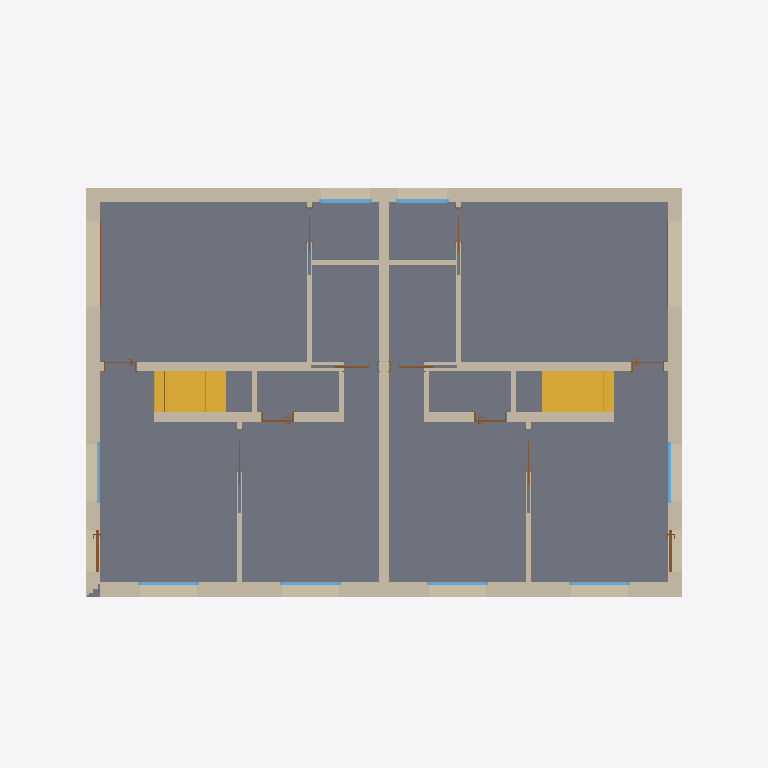
Plan cut of the same IFC building model at storey 'A_S_0' (level -0.25 m, cut at 1.15 m), seen from above with north up, elements coloured by IFC class: 19 walls (beige), 14 doors (brown), 8 windows (light blue), 2 slabs (grey), 2 stairs (yellow). Cut surfaces are drawn darker.
Extent 17.4 m × 12.4 m × 8.2 m (x, y, z). Storeys (6): A_S_0 at -0.25 m; A_A_0 at 0.00 m; A_S_1 at 2.91 m; A_A_1 at 3.08 m; A_S_2 at 5.99 m; A_A_2 at 6.20 m. Elements (118): 37 IfcWall, 26 IfcDoor, 18 IfcBeam, 16 IfcWindow, 13 IfcSlab, 4 IfcRailing, 2 IfcRoof, 2 IfcStair.

HEADER;
FILE_DESCRIPTION(('ViewDefinition [ReferenceView_V1.2]','ExchangeRequirement [Architecture]'),'2;1');
FILE_NAME('Project Number','2023-01-28T14:43:43',(''),(''),'ODA IFC SDK 22.8','22.1.21.13 - Exporter 22.1.21.13 - Alternate UI 22.1.21.13','');
FILE_SCHEMA(('IFC4'));
ENDSEC;
DATA;
#94=IFCPROJECT('18Q_IqR7DFiQ4nayL3jcz4',#21,'Project Number',$,$,'Project Name','Project Status',(#87),#84);
#125=IFCSITE('18Q_IqR7DFiQ4nayL3jcz6',#21,'Default',$,$,#124,$,$,.ELEMENT.,$,$,$,$,$);
#99=IFCBUILDING('18Q_IqR7DFiQ4nayL3jcz5',#21,'',$,$,#16,$,'',.ELEMENT.,$,$,$);
#103=IFCBUILDINGSTOREY('18Q_IqR7DFiQ4nayMyJK$F',#21,'A_S_0',$,'Level:S_Level',#102,$,'A_S_0',.ELEMENT.,-0.24999999999999997);
#106=IFCBUILDINGSTOREY('18Q_IqR7DFiQ4nayMyIP63',#21,'A_A_0',$,'Level:A_Level',#105,$,'A_A_0',.ELEMENT.,0.0);
#110=IFCBUILDINGSTOREY('18Q_IqR7DFiQ4nayMyJK_c',#21,'A_S_1',$,'Level:S_Level',#109,$,'A_S_1',.ELEMENT.,2.91);
#114=IFCBUILDINGSTOREY('18Q_IqR7DFiQ4nayMyIP82',#21,'A_A_1',$,'Level:A_Level',#113,$,'A_A_1',.ELEMENT.,3.08);
#118=IFCBUILDINGSTOREY('18Q_IqR7DFiQ4nayMyJKui',#21,'A_S_2',$,'Level:S_Level',#117,$,'A_S_2',.ELEMENT.,5.99);
#122=IFCBUILDINGSTOREY('18Q_IqR7DFiQ4nayMyJKnj',#21,'A_A_2',$,'Level:A_Level',#121,$,'A_A_2',.ELEMENT.,6.197055236082012);
#3822=IFCSLAB('3An3Jv929ESghIDU2Wizvq',#21,'Floor:FLR.ARC.1.XPS.CNC.CNC.CRM:393181',$,'Floor:FLR.ARC.1.XPS.CNC.CNC.CRM',#3811,#3821,'393181',.FLOOR.);
#1685=IFCWALL('25nimbPf55N8aE8hj0ycpa',#21,'Basic Wall:WLL.EXT.11.DRW.MWL.WD.MWL.PLS:388352',$,'Basic Wall:WLL.EXT.11.DRW.MWL.WD.MWL.PLS',#1680,#1684,'388352',.NOTDEFINED.);
#2154=IFCWALL('25nimbPf55N8aE8hj0yczP',#21,'Basic Wall:WLL.EXT.11.DRW.MWL.WD.MWL.PLS:388797',$,'Basic Wall:WLL.EXT.11.DRW.MWL.WD.MWL.PLS',#2149,#2153,'388797',.NOTDEFINED.);
#1969=IFCWALL('25nimbPf55N8aE8hj0yc$Z',#21,'Basic Wall:WLL.EXT.11.DRW.MWL.WD.MWL.PLS:388615',$,'Basic Wall:WLL.EXT.11.DRW.MWL.WD.MWL.PLS',#1964,#1968,'388615',.NOTDEFINED.);
#2372=IFCWALL('25nimbPf55N8aE8hj0yd3s',#21,'Basic Wall:WLL.EXT.11.DRW.MWL.WD.MWL.PLS:389394',$,'Basic Wall:WLL.EXT.11.DRW.MWL.WD.MWL.PLS',#2367,#2371,'389394',.NOTDEFINED.);
#3962=IFCWALL('1aeR2HLFDEsPKksHlQwz6i',#21,'Basic Wall:WLL.INT.5.DRW.WD.DRW:393637',$,'Basic Wall:WLL.INT.5.DRW.WD.DRW',#3957,#3961,'393637',.NOTDEFINED.);
#4429=IFCSTAIR('1P6XaUrMz4qvzuvH2DQy1D',#21,'Assembled Stair:Stair:397940',$,'Assembled Stair:STR_WD',#4428,$,'397940',.STRAIGHT_RUN_STAIR.);
#4847=IFCSTAIR('28Fe7Lm1D3pgwxPZlJVmaZ',#21,'Assembled Stair:Stair:398922',$,'Assembled Stair:STR_WD',#4846,$,'398922',.STRAIGHT_RUN_STAIR.);
#6647=IFCWALL('2Ptkg1x7r0CuZ9gZsAoTCg',#21,'Basic Wall:WLL.INT.5.DRW.WD.DRW:403025',$,'Basic Wall:WLL.INT.5.DRW.WD.DRW',#6642,#6646,'403025',.NOTDEFINED.);
#5430=IFCWALL('03qNsiUN15jwVHLYf0bvai',#21,'Basic Wall:WLL.INT.5.DRW.WD.DRW:400382',$,'Basic Wall:WLL.INT.5.DRW.WD.DRW',#5425,#5429,'400382',.NOTDEFINED.);
#5332=IFCWALL('03qNsiUN15jwVHLYf0bvXJ',#21,'Basic Wall:WLL.INT.5.DRW.WD.DRW:400001',$,'Basic Wall:WLL.INT.5.DRW.WD.DRW',#5327,#5331,'400001',.NOTDEFINED.);
#6578=IFCWALL('2Ptkg1x7r0CuZ9gZsAoTCh',#21,'Basic Wall:WLL.INT.5.DRW.WD.DRW:403024',$,'Basic Wall:WLL.INT.5.DRW.WD.DRW',#6573,#6577,'403024',.NOTDEFINED.);
#6086=IFCWALL('0UTkWx1nj8AxL7cHuSw8aq',#21,'Basic Wall:WLL.INT.6.DRW.WD.DRW:401816',$,'Basic Wall:WLL.INT.6.DRW.WD.DRW',#6081,#6085,'401816',.NOTDEFINED.);
#7085=IFCWALL('2Ptkg1x7r0CuZ9gZsAoTCk',#21,'Basic Wall:WLL.INT.6.DRW.WD.DRW:403029',$,'Basic Wall:WLL.INT.6.DRW.WD.DRW',#7080,#7084,'403029',.NOTDEFINED.);
#5202=IFCWALL('03qNsiUN15jwVHLYf0bvlO',#21,'Basic Wall:WLL.INT.6.DRW.WD.DRW:399626',$,'Basic Wall:WLL.INT.6.DRW.WD.DRW',#5197,#5201,'399626',.NOTDEFINED.);
#6481=IFCWALL('2Ptkg1x7r0CuZ9gZsAoTCq',#21,'Basic Wall:WLL.INT.6.DRW.WD.DRW:403023',$,'Basic Wall:WLL.INT.6.DRW.WD.DRW',#6476,#6480,'403023',.NOTDEFINED.);
#6183=IFCWALL('0UTkWx1nj8AxL7cHuSw8bP',#21,'Basic Wall:WLL.INT.6.DRW.WD.DRW:401909',$,'Basic Wall:WLL.INT.6.DRW.WD.DRW',#6178,#6182,'401909',.NOTDEFINED.);
#18370=IFCWALL('2JO7X08KX8jxiX1Qp7i2$n',#21,'Basic Wall:WLL.INT.6.DRW.WD.DRW:470187',$,'Basic Wall:WLL.INT.6.DRW.WD.DRW',#18365,#18369,'470187',.NOTDEFINED.);
#6410=IFCWINDOW('0UTkWx1nj8AxL7cHuSw8sb',#21,'WND.EXW.1.SLW.WD:120x120:402697',$,'WND.EXW.1.SLW.WD:120x120',#30382,#6406,'402697',1.2949999999999982,1.2899999999999996,.WINDOW.,.NOTDEFINED.,$);
#7423=IFCWINDOW('3pPuvx24T8QxH15liFew42',#21,'WND.EXW.1.SLW.WD:120x120:403074',$,'WND.EXW.1.SLW.WD:120x120',#30414,#7419,'403074',1.2949999999999982,1.2899999999999996,.WINDOW.,.NOTDEFINED.,$);
#5544=IFCWALL('03qNsiUN15jwVHLYf0bvuv',#21,'Basic Wall:WLL.INT.6.DRW.WD.DRW:400619',$,'Basic Wall:WLL.INT.6.DRW.WD.DRW',#5539,#5543,'400619',.NOTDEFINED.);
#6756=IFCWALL('2Ptkg1x7r0CuZ9gZsAoTCf',#21,'Basic Wall:WLL.INT.6.DRW.WD.DRW:403026',$,'Basic Wall:WLL.INT.6.DRW.WD.DRW',#6751,#6755,'403026',.NOTDEFINED.);
#16629=IFCWALL('2JO7X08KX8jxiX1Qp7i2z1',#21,'Basic Wall:WLL.INT.6.DRW.WD.DRW:470043',$,'Basic Wall:WLL.INT.6.DRW.WD.DRW',#16624,#16628,'470043',.NOTDEFINED.);
#18569=IFCWALL('2JO7X08KX8jxiX1Qp7i2$b',#21,'Basic Wall:WLL.INT.6.DRW.WD.DRW:470207',$,'Basic Wall:WLL.INT.6.DRW.WD.DRW',#18564,#18568,'470207',.NOTDEFINED.);
#6001=IFCWINDOW('0UTkWx1nj8AxL7cHuSw8XD',#21,'WND.EXW.1.SLW.WD:140x160:401633',$,'WND.EXW.1.SLW.WD:140x160',#30446,#5997,'401633',1.6949999999999983,1.4899999999999998,.WINDOW.,.NOTDEFINED.,$);
#7259=IFCWINDOW('3pPuvx24T8QxH15liFew40',#21,'WND.EXW.1.SLW.WD:140x160:403072',$,'WND.EXW.1.SLW.WD:140x160',#30653,#7255,'403072',1.6949999999999983,1.4899999999999998,.WINDOW.,.NOTDEFINED.,$);
#7539=IFCWINDOW('3pPuvx24T8QxH15liFew4B',#21,'WND.EXW.1.SLW.WD:140x160:403083',$,'WND.EXW.1.SLW.WD:140x160',#30525,#7535,'403083',1.6949999999999983,1.4899999999999998,.WINDOW.,.NOTDEFINED.,$);
#7578=IFCWINDOW('3pPuvx24T8QxH15liFew5O',#21,'WND.EXW.1.SLW.WD:140x160:403160',$,'WND.EXW.1.SLW.WD:140x160',#30557,#7574,'403160',1.6949999999999983,1.4899999999999998,.WINDOW.,.NOTDEFINED.,$);
#12941=IFCWINDOW('1nhGOvDon9sADUlTnsR1qY',#21,'WND.EXW.1.SLW.WD:140x160:406162',$,'WND.EXW.1.SLW.WD:140x160',#30589,#12937,'406162',1.6949999999999983,1.4899999999999998,.WINDOW.,.NOTDEFINED.,$);
#12977=IFCWINDOW('1nhGOvDon9sADUlTnsR1qZ',#21,'WND.EXW.1.SLW.WD:140x160:406163',$,'WND.EXW.1.SLW.WD:140x160',#30621,#12973,'406163',1.6949999999999983,1.4899999999999998,.WINDOW.,.NOTDEFINED.,$);
#25956=IFCDOOR('2FFVgViFL2_eAgcymMgIqI',#21,'DOR.EXW.2.GL.TDR:90x210:492865',$,'DOR.EXW.2.GL.TDR:90x210',#30493,#25952,'492865',1.0119999999999985,2.1559999999999984,.USERDEFINED.,.NOTDEFINED.,$);
#26008=IFCDOOR('2FFVgViFL2_eAgcymMgIsO',#21,'DOR.EXW.2.GL.TDR:90x210:493003',$,'DOR.EXW.2.GL.TDR:90x210',#30700,#26004,'493003',1.0119999999999985,2.1559999999999984,.USERDEFINED.,.NOTDEFINED.,$);
#20262=IFCDOOR('2JO7X08KX8jxiX1Qp7i2_Q',#21,'DOR.INW.3.W.RDR:80x210:470208',$,'DOR.INW.3.W.RDR:80x210',#31238,#20258,'470208',2.099999999999999,0.7999999999999989,.DOOR.,.SINGLE_SWING_LEFT.,$);
#18322=IFCDOOR('2JO7X08KX8jxiX1Qp7i2yJ',#21,'DOR.INW.3.W.RDR:80x210:470089',$,'DOR.INW.3.W.RDR:80x210',#31109,#18318,'470089',2.099999999999999,0.7999999999999989,.DOOR.,.SINGLE_SWING_RIGHT.,$);
#3726=IFCSLAB('3An3Jv929ESghIDU2Wizve',#21,'Floor:FLR.STR.1.CNC:393153',$,'Floor:FLR.STR.1.CNC',#3710,#3725,'393153',.FLOOR.);
#5713=IFCDOOR('0UTkWx1nj8AxL7cHuSwBM1',#21,'DOR.INW.1.W.SDR:80 x 210:400685',$,'DOR.INW.1.W.SDR:80 x 210',#31139,#5709,'400685',2.171999999999984,1.6970000000000018,.DOOR.,.NOTDEFINED.,$);
#6270=IFCDOOR('0UTkWx1nj8AxL7cHuSw8o2',#21,'DOR.EXW.3.IR.GDR:210x240:402478',$,'DOR.EXW.3.IR.GDR:210x240',#30467,#6266,'402478',2.3999999999999995,2.0999999999999996,.DOOR.,.NOTDEFINED.,$);
#6918=IFCDOOR('2Ptkg1x7r0CuZ9gZsAoTCe',#21,'DOR.INW.1.W.SDR:80 x 210:403027',$,'DOR.INW.1.W.SDR:80 x 210',#31268,#6914,'403027',2.171999999999984,1.6970000000000018,.DOOR.,.NOTDEFINED.,$);
#7311=IFCDOOR('3pPuvx24T8QxH15liFew41',#21,'DOR.EXW.3.IR.GDR:210x240:403073',$,'DOR.EXW.3.IR.GDR:210x240',#30674,#7307,'403073',2.3999999999999995,2.0999999999999996,.DOOR.,.NOTDEFINED.,$);
#14709=IFCDOOR('3V0aAO2_vAlRv23BhvM2CO',#21,'DOR.INW.3.W.RDR:80x210:468505',$,'DOR.INW.3.W.RDR:80x210',#31159,#14705,'468505',2.099999999999999,0.7999999999999989,.DOOR.,.SINGLE_SWING_LEFT.,$);
#16379=IFCDOOR('3V0aAO2_vAlRv23BhvM2Dj',#21,'DOR.INW.3.W.RDR:80x210:468588',$,'DOR.INW.3.W.RDR:80x210',#31288,#16375,'468588',2.099999999999999,0.7999999999999989,.DOOR.,.SINGLE_SWING_RIGHT.,$);
#5842=IFCDOOR('0UTkWx1nj8AxL7cHuSwBUe',#21,'DOR.INW.1.W.SDR:100 x 210:401156',$,'DOR.INW.1.W.SDR:100 x 210',#31089,#5838,'401156',2.1719999999999837,2.0969999999999978,.DOOR.,.NOTDEFINED.,$);
#7048=IFCDOOR('2Ptkg1x7r0CuZ9gZsAoTCl',#21,'DOR.INW.1.W.SDR:100 x 210:403028',$,'DOR.INW.1.W.SDR:100 x 210',#31218,#7044,'403028',2.1719999999999837,2.0969999999999978,.DOOR.,.NOTDEFINED.,$);
#16592=IFCDOOR('2JO7X08KX8jxiX1Qp7i2WJ',#21,'DOR.INW.1.W.SDR:80 x 210:469833',$,'DOR.INW.1.W.SDR:80 x 210',#31189,#16588,'469833',2.171999999999984,1.6970000000000018,.DOOR.,.NOTDEFINED.,$);
#18532=IFCDOOR('2JO7X08KX8jxiX1Qp7i2$r',#21,'DOR.INW.1.W.SDR:80 x 210:470191',$,'DOR.INW.1.W.SDR:80 x 210',#31318,#18528,'470191',2.171999999999984,1.6970000000000018,.DOOR.,.NOTDEFINED.,$);
ENDSEC;